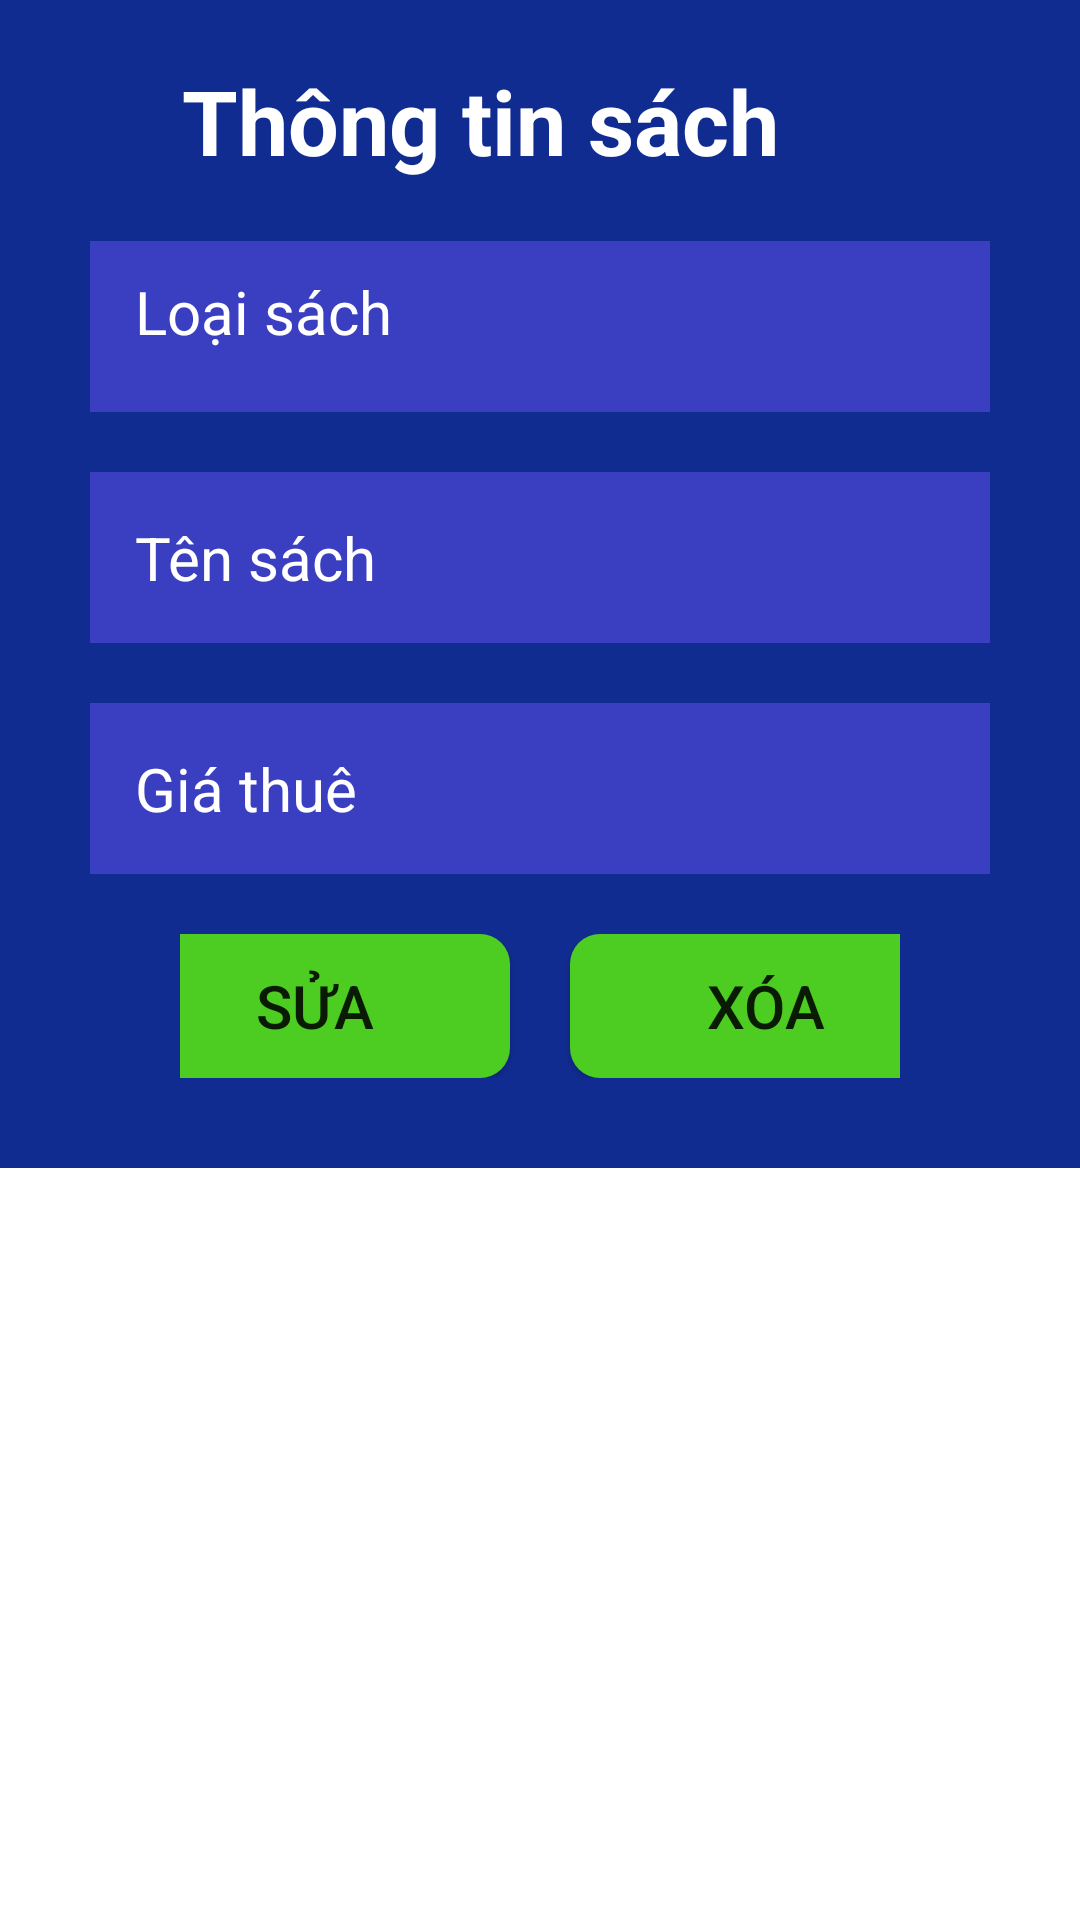

Layout XML and referenced resources for this Android screen:
<!-- AndroidManifest.xml: application theme Theme.QLTV -->
<!-- res/layout/dialog_thong_tin_sach.xml -->
<?xml version="1.0" encoding="utf-8"?>
<LinearLayout xmlns:android="http://schemas.android.com/apk/res/android"
    android:layout_width="match_parent"
    android:layout_height="match_parent">


    <LinearLayout
        android:layout_width="match_parent"
        android:layout_height="wrap_content"
        android:background="#112C91"
        android:orientation="vertical"
        android:gravity="center">

        <LinearLayout
            android:layout_width="match_parent"
            android:layout_height="wrap_content">

            <ImageView
                android:id="@+id/btnSachBack"
                android:layout_width="wrap_content"
                android:layout_height="wrap_content"
                android:layout_margin="10dp"
                android:background="@drawable/ic_back"
                />

            <TextView
                android:layout_width="match_parent"
                android:layout_height="wrap_content"
                style="@style/tittleText"
                android:textColor="@color/white"
                android:layout_marginBottom="20dp"
                android:layout_marginTop="20dp"
                android:textAlignment="center"
                android:layout_marginRight="60dp"
                android:text="Thông tin sách"
                />

        </LinearLayout>

        <LinearLayout
            android:layout_width="match_parent"
            android:layout_height="wrap_content"
            android:layout_marginLeft="30dp"
            android:layout_marginRight="30dp"
            android:layout_marginBottom="30dp"
            android:orientation="vertical"
            android:gravity="center"
            >

            <LinearLayout
                android:layout_width="match_parent"
                android:layout_height="wrap_content"
                android:orientation="vertical"
                android:background="#3A3EC1"
                android:layout_marginBottom="20dp"
                >

                <TextView
                    android:layout_width="match_parent"
                    android:layout_height="wrap_content"
                    android:textColor="@color/white"
                    android:text="Loại sách"
                    android:layout_marginTop="10dp"
                    android:layout_marginLeft="15dp"
                    android:textSize="20dp"
                    />

                <Spinner
                    android:id="@+id/spnSachLoaiSach"
                    android:layout_width="match_parent"
                    android:layout_height="wrap_content"
                    android:layout_marginBottom="20dp"
                    android:drawablePadding="15dp"
                    android:drawableTint="@color/white"
                    android:textColor="@color/white"
                    android:textColorHint="@color/white"
                    android:background="#3A3EC1"
                    android:textSize="20dp" />

            </LinearLayout>

            <EditText
                android:id="@+id/edtSachTenSach"
                android:layout_width="match_parent"
                android:layout_height="wrap_content"
                android:textSize="20dp"
                android:textColor="@color/white"
                android:drawablePadding="15dp"
                android:drawableTint="@color/white"
                android:hint="Tên sách"
                android:textColorHint="@color/white"
                android:background="@drawable/ct_edittext"
                android:padding="15dp"
                android:layout_marginBottom="20dp"
                />

            <EditText
                android:id="@+id/edtSachGiaThue"
                android:layout_width="match_parent"
                android:layout_height="wrap_content"
                android:textSize="20dp"
                android:textColor="@color/white"
                android:drawablePadding="15dp"
                android:drawableTint="@color/white"
                android:hint="Giá thuê"
                android:textColorHint="@color/white"
                android:background="@drawable/ct_edittext"
                android:padding="15dp"
                android:layout_marginBottom="20dp"
                />

            <LinearLayout
                android:layout_width="match_parent"
                android:layout_height="wrap_content"
                android:layout_marginLeft="30dp"
                android:layout_marginRight="30dp"
                android:orientation="horizontal"
                android:gravity="center"
                >

                <Button
                    android:id="@+id/btnSachSua"
                    android:layout_width="130dp"
                    android:layout_height="wrap_content"
                    android:background="@drawable/botron_button"
                    android:layout_marginRight="20dp"
                    android:text="Sửa"
                    android:textSize="20dp" />

                <Button
                    android:id="@+id/btnSachXoa"
                    android:layout_width="130dp"
                    android:layout_height="wrap_content"
                    android:background="@drawable/botron_button"
                    android:text="Xóa"
                    android:textSize="20dp" />

            </LinearLayout>

        </LinearLayout>

    </LinearLayout>

</LinearLayout>
<!-- resources referenced by this layout -->
<resources>
  <color name="white">#FFFFFFFF</color>
  <!-- drawable botron_button (drawable-v24) -->
  <?xml version="1.0" encoding="utf-8"?>
  <shape xmlns:android="http://schemas.android.com/apk/res/android">
  
  
  
      <corners android:radius="10dp" />
      <solid android:color="#4DCC21 "  />
  </shape>
  <!-- drawable ct_edittext (drawable-v24) -->
  <?xml version="1.0" encoding="utf-8"?>
  <shape xmlns:android="http://schemas.android.com/apk/res/android">
      <solid android:color="#3A3EC1"/>
  </shape>
  <style name="tittleText" parent="Theme.MaterialComponents.DayNight.NoActionBar">
          <item name="android:textSize">30dp</item>
          <item name="android:textStyle">bold</item>
      </style>
  <style name="Theme.QLTV" parent="Theme.MaterialComponents.DayNight.NoActionBar">
          
          <item name="colorPrimary">@color/purple_500</item>
          <item name="colorPrimaryVariant">@color/purple_700</item>
          <item name="colorOnPrimary">@color/white</item>
          
          <item name="colorSecondary">@color/teal_200</item>
          <item name="colorSecondaryVariant">@color/teal_700</item>
          <item name="colorOnSecondary">@color/black</item>
          
          <item name="android:statusBarColor" tools:targetApi="l">?attr/colorPrimaryVariant</item>
          
      </style>
  <color name="purple_500">#4DCC21</color>
  <color name="purple_700">#FF3700B3</color>
  <color name="teal_200">#FF03DAC5</color>
  <color name="teal_700">#FF018786</color>
  <color name="black">#FF000000</color>
</resources>
